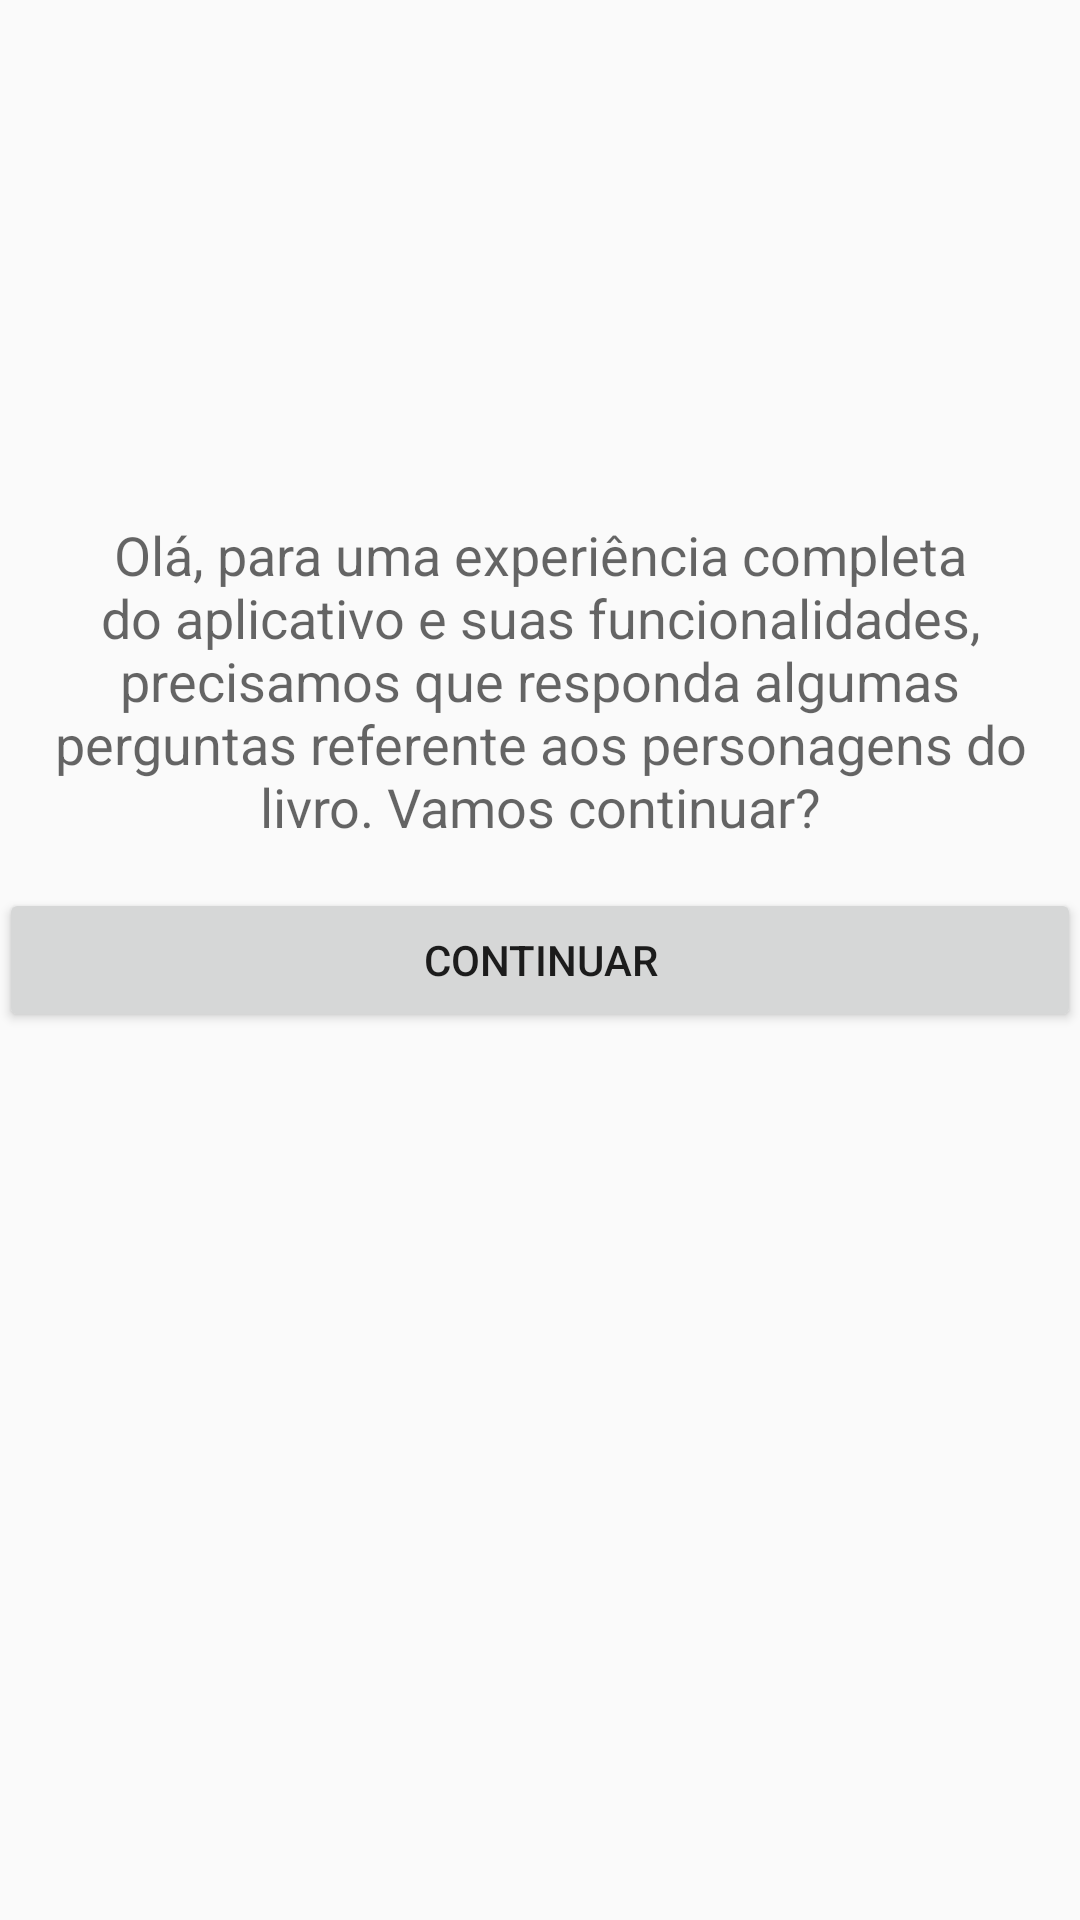

Android layout source for this screen:
<!-- AndroidManifest.xml: application theme AppTheme -->
<!-- res/layout/activity_presentation.xml -->
<?xml version="1.0" encoding="utf-8"?>
<RelativeLayout xmlns:android="http://schemas.android.com/apk/res/android"
    xmlns:tools="http://schemas.android.com/tools"
    android:id="@+id/activity_presentation"
    android:layout_width="match_parent"
    android:layout_height="match_parent"
    android:paddingBottom="@dimen/activity_vertical_margin"
    android:paddingLeft="@dimen/activity_horizontal_margin"
    android:paddingRight="@dimen/activity_horizontal_margin"
    android:paddingTop="@dimen/activity_vertical_margin"
    tools:context="com.havona.www.teby.view.PresentationActivity">

    <TextView
        android:layout_width="match_parent"
        android:layout_height="wrap_content"
        android:text="Olá, para uma experiência completa do aplicativo e suas funcionalidades, precisamos que responda algumas perguntas referente aos personagens do livro. Vamos continuar?"
        android:textAppearance="@style/TextAppearance.AppCompat.Medium"
        android:gravity="center"
        android:layout_above="@+id/buttonContinuar"/>

    <Button
        android:id="@id/buttonContinuar"
        android:layout_width="match_parent"
        android:layout_height="wrap_content"
        android:text="continuar"
        android:layout_centerVertical="true"
        android:layout_marginTop="15dp"/>

</RelativeLayout>
<!-- resources referenced by this layout -->
<resources>
  <style name="AppTheme" parent="Theme.AppCompat.Light.DarkActionBar">
          
          <item name="colorPrimary">@color/colorPrimary</item>
          <item name="colorPrimaryDark">@color/colorPrimaryDark</item>
          <item name="colorAccent">@color/colorAccent</item>
      </style>
  <color name="colorPrimary">#3F51B5</color>
  <color name="colorPrimaryDark">#303F9F</color>
  <color name="colorAccent">#FF4081</color>
</resources>
